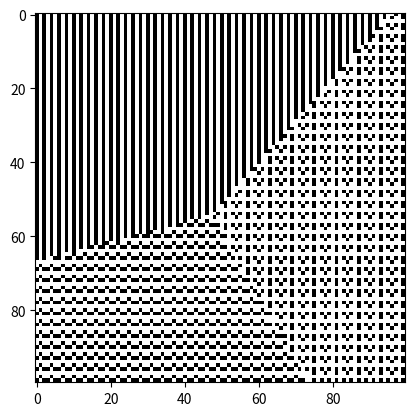

This chart was generated by the following Python code:
from itertools import combinations, permutations
from math import dist
from random import randint, sample, shuffle
from typing import Generator, Optional

from matplotlib.pyplot import imshow, show
from numpy import ndarray, ones_like, where, zeros


def generate_domain_pattern(
    width: int,
    depth: int,
    patterns: list[str],
    phase: int,
    pattern_sequence: Optional[list[int]] = None,
) -> tuple[list[str], list[list[int]]]:
    max_n_patterns = len(patterns)
    if pattern_sequence:
        assert (
            len(pattern_sequence) == phase
        ), f"Insufficient patterns for phase of {phase}"
        assert all(
            0 <= pattern_index <= max_n_patterns for pattern_index in pattern_sequence
        ), "Invalid values in pattern_sequence. Each value should be an index of the pattern_sequence"
    else:
        pattern_sequence = sample(range(max_n_patterns), phase)

    pattern_signature = [patterns[pattern_index] for pattern_index in pattern_sequence]
    rows = []
    for _ in range(depth):
        for pattern in pattern_signature:
            rows.append(list(map(int, (pattern * width)[:width])))
    return pattern_signature, rows[:depth]


def generate_domain_patterns(
    max_phase: int, width: int, depth: int
) -> list[tuple[list[str], list[list[int]]]]:
    patterns = ["0", "1", "01", "10", "010", "101", "011", "110"]
    max_n_patterns = len(patterns)
    domain_patterns = []
    for phase in range(1, max_phase + 1):
        for pattern_sequence_head in combinations(range(max_n_patterns), phase):
            for pattern_sequence in permutations(pattern_sequence_head):
                domain_patterns.append(
                    generate_domain_pattern(
                        width=width,
                        depth=depth,
                        phase=phase,
                        patterns=patterns,
                        pattern_sequence=pattern_sequence,
                    )
                )
    return domain_patterns


def random_domains(
    n: int, width: int, depth: int, max_phase: int
) -> Generator[list[list[int]], None, None]:
    domains = generate_domain_patterns(width=width, depth=depth, max_phase=max_phase)
    shuffle(domains)
    for domain_signature, domain_pattern in domains[:n]:
        print(f"Domain Pattern Signature: {domain_signature}")
        yield domain_pattern


def fill_domains(
    n_domains: int, segmented_image: ndarray, background_patterns: list[list[list[int]]]
) -> ndarray:
    filled_image = ones_like(segmented_image) * -1
    for domain_label in range(n_domains + 1):
        for x, y in zip(*where(segmented_image == domain_label)):
            filled_image[x][y] = background_patterns[domain_label][x][y]
    return filled_image


def closest_coordinates(
    target_coordinate: tuple[int, int], source_coordinates: list[tuple[int, int]]
) -> float:
    distances = [dist(coord, target_coordinate) for coord in source_coordinates]
    return distances.index(min(distances))


def random_coordinates(n: int, width: int, depth: int) -> list[tuple[int, int]]:
    return [(randint(0, width), randint(0, depth)) for _ in range(n)]


def segment_image_by_distance_from_seed(
    width: int,
    depth: int,
    n_domains: int,
    seed_coordinates: Optional[list[tuple[int, int]]] = None,
) -> ndarray:
    if seed_coordinates is None:
        seed_coordinates = random_coordinates(n=n_domains, width=width, depth=depth)
    labelled_image = zeros(shape=(width, depth))
    for x in range(width):
        for y in range(depth):
            labelled_image[x][y] = closest_coordinates(
                target_coordinate=(x, y), source_coordinates=seed_coordinates
            )
    return labelled_image


def generate_sample(width: int, depth: int, n_domains: int) -> ndarray:
    segmented_image = segment_image_by_distance_from_seed(
        width=width, depth=depth, n_domains=n_domains
    )
    domain_patterns = list(
        random_domains(n=n_domains, width=width, depth=depth, max_phase=3)
    )
    return fill_domains(
        n_domains=n_domains,
        segmented_image=segmented_image,
        background_patterns=domain_patterns,
    )


image = generate_sample(width=100, depth=100, n_domains=3)
imshow(image, cmap="gray")
show()
